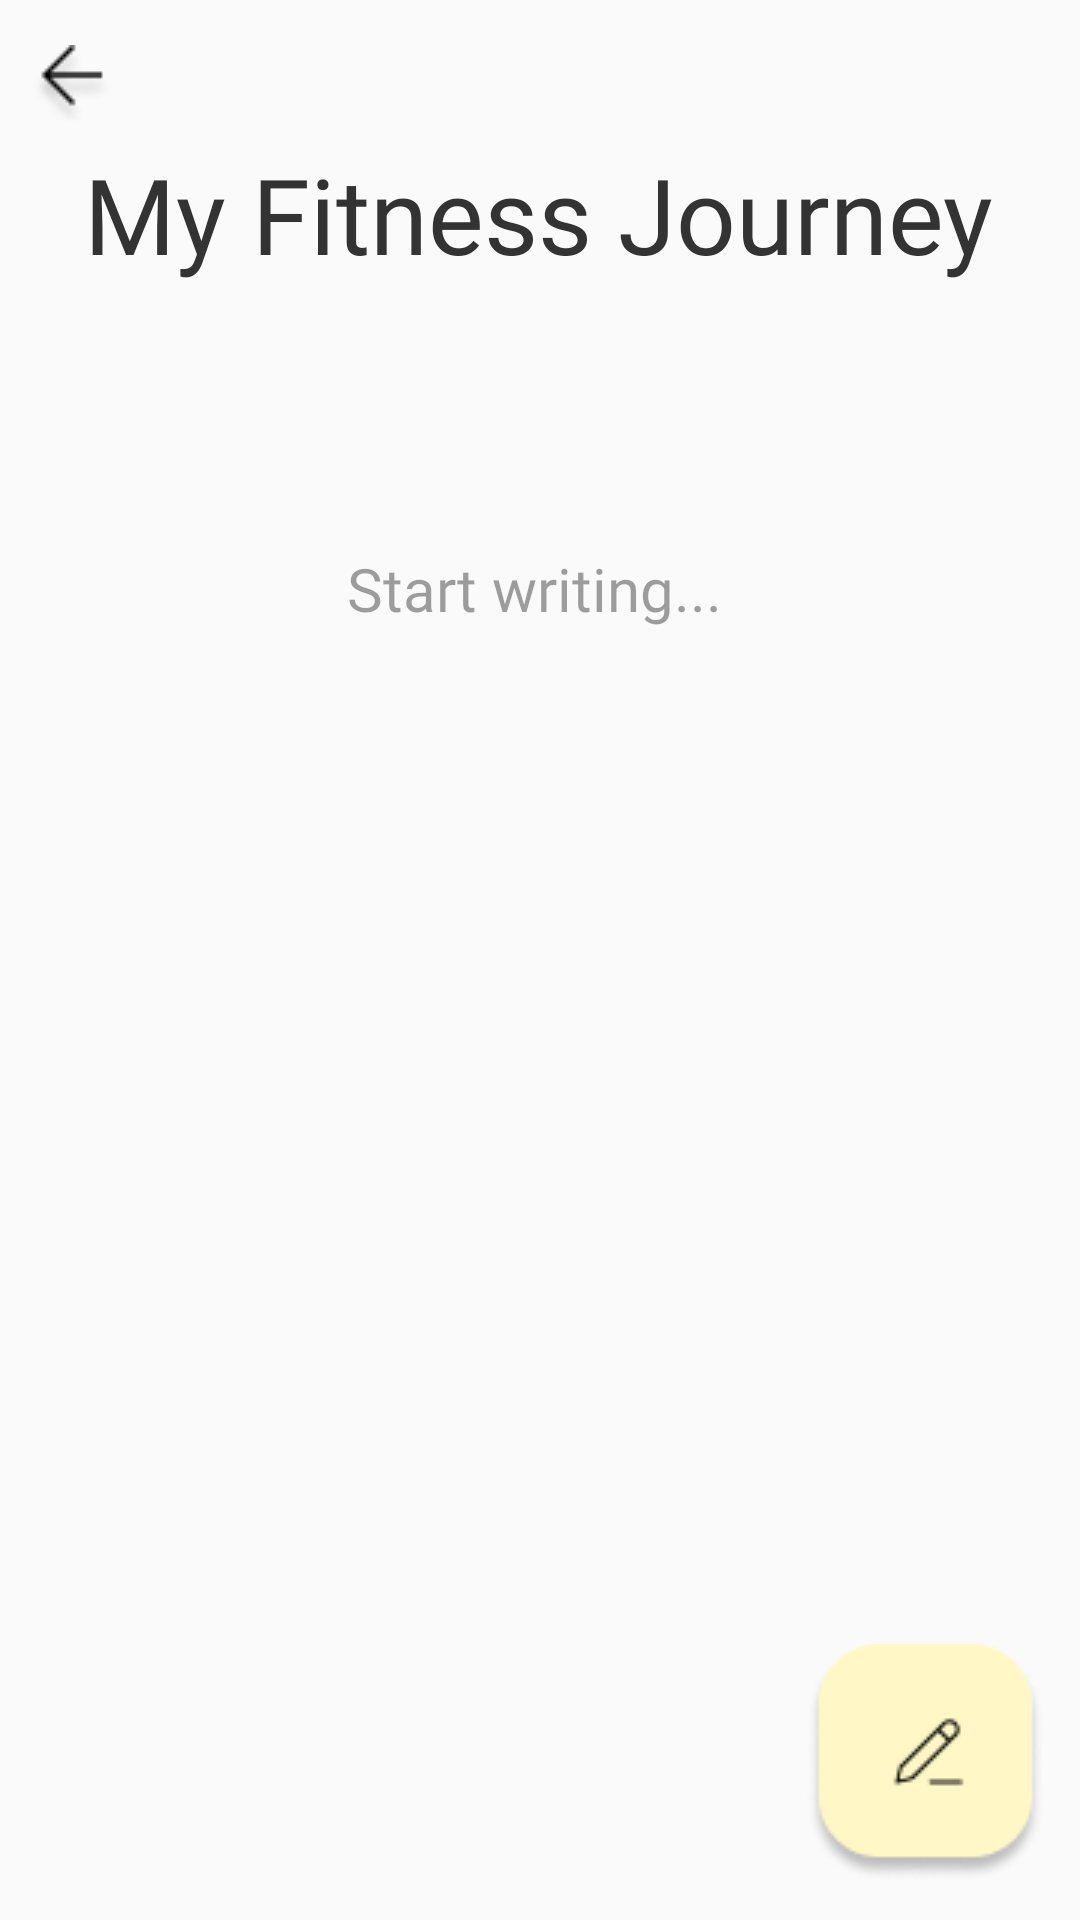

Layout XML and referenced resources for this Android screen:
<!-- AndroidManifest.xml: application theme Theme.MyJournal -->
<!-- res/layout/activity_inside_diary.xml -->
<?xml version="1.0" encoding="utf-8"?>
<androidx.constraintlayout.widget.ConstraintLayout xmlns:android="http://schemas.android.com/apk/res/android"
    xmlns:app="http://schemas.android.com/apk/res-auto"
    xmlns:tools="http://schemas.android.com/tools"
    android:layout_width="match_parent"
    android:layout_height="match_parent"
    tools:context=".InsideDiaryActivity">


    <ImageView
        android:id="@+id/imageView"
        android:layout_width="wrap_content"
        android:layout_height="wrap_content"
        android:layout_marginLeft="10dp"
        android:layout_marginTop="15dp"
        android:src="@drawable/backarrow"
        app:layout_constraintStart_toStartOf="parent"
        app:layout_constraintTop_toTopOf="parent" />

    <TextView
        android:id="@+id/textView4"
        android:layout_width="wrap_content"
        android:layout_height="wrap_content"
        android:alpha="1"
        android:fontFamily="@font/inder_regular"
        android:paddingTop="5dp"
        android:text="My Fitness Journey"
        android:textAlignment="center"
        android:textColor="#333333"
        android:textSize="35dp"
        android:textStyle="normal"
        app:layout_constraintEnd_toEndOf="parent"
        app:layout_constraintHorizontal_bias="0.49"
        app:layout_constraintStart_toStartOf="parent"
        app:layout_constraintTop_toBottomOf="@+id/imageView" />


    <TextView
        android:id="@+id/textView3"
        android:layout_width="wrap_content"
        android:layout_height="wrap_content"
        android:layout_marginTop="88dp"
        android:alpha="0.7"
        android:fontFamily="@font/indieflower"
        android:gravity="center_horizontal"
        android:text="Start writing..."
        android:textSize="20dp"
        app:layout_constraintEnd_toEndOf="parent"
        app:layout_constraintHorizontal_bias="0.492"
        app:layout_constraintStart_toStartOf="parent"
        app:layout_constraintTop_toBottomOf="@+id/textView4" />


    <ImageView
        android:id="@+id/imageView1"
        android:layout_width="wrap_content"
        android:layout_height="wrap_content"
        android:layout_marginEnd="12dp"
        android:layout_marginBottom="13dp"
        android:src="@drawable/group6"
        android:elevation="6dp"
        app:layout_constraintBottom_toBottomOf="parent"
        app:layout_constraintEnd_toEndOf="parent" />

    <androidx.recyclerview.widget.RecyclerView
        android:id="@+id/recyclerView"
        android:layout_width="380dp"
        android:layout_height="634dp"
        android:layout_marginTop="4dp"
        android:foregroundGravity="center"
        app:layout_constraintBottom_toBottomOf="parent"
        app:layout_constraintEnd_toEndOf="parent"
        app:layout_constraintStart_toStartOf="parent"
        app:layout_constraintTop_toBottomOf="@+id/textView4"
        app:layout_constraintVertical_bias="0.0" />



</androidx.constraintlayout.widget.ConstraintLayout>
<!-- resources referenced by this layout -->
<resources>
  <!-- drawable backarrow: png bitmap (drawable, 819 bytes) -->
  <!-- drawable group6: png bitmap (drawable, 2949 bytes) -->
  <style name="Theme.MyJournal" parent="Theme.AppCompat.DayNight.NoActionBar">
          
          <item name="colorPrimary">@color/offWhite</item>
          <item name="colorPrimaryVariant">@color/offWhite</item>
          <item name="colorOnPrimary">@color/offWhite</item>
          
          <item name="colorSecondary">@color/teal_200</item>
          <item name="colorSecondaryVariant">@color/teal_700</item>
          <item name="colorOnSecondary">@color/black</item>
          
          <item name="android:statusBarColor">@color/offWhite</item>
          
  
      </style>
  <color name="offWhite">#FDFDFD</color>
  <color name="teal_200">#FF03DAC5</color>
  <color name="teal_700">#FF018786</color>
  <color name="black">#FF000000</color>
</resources>
